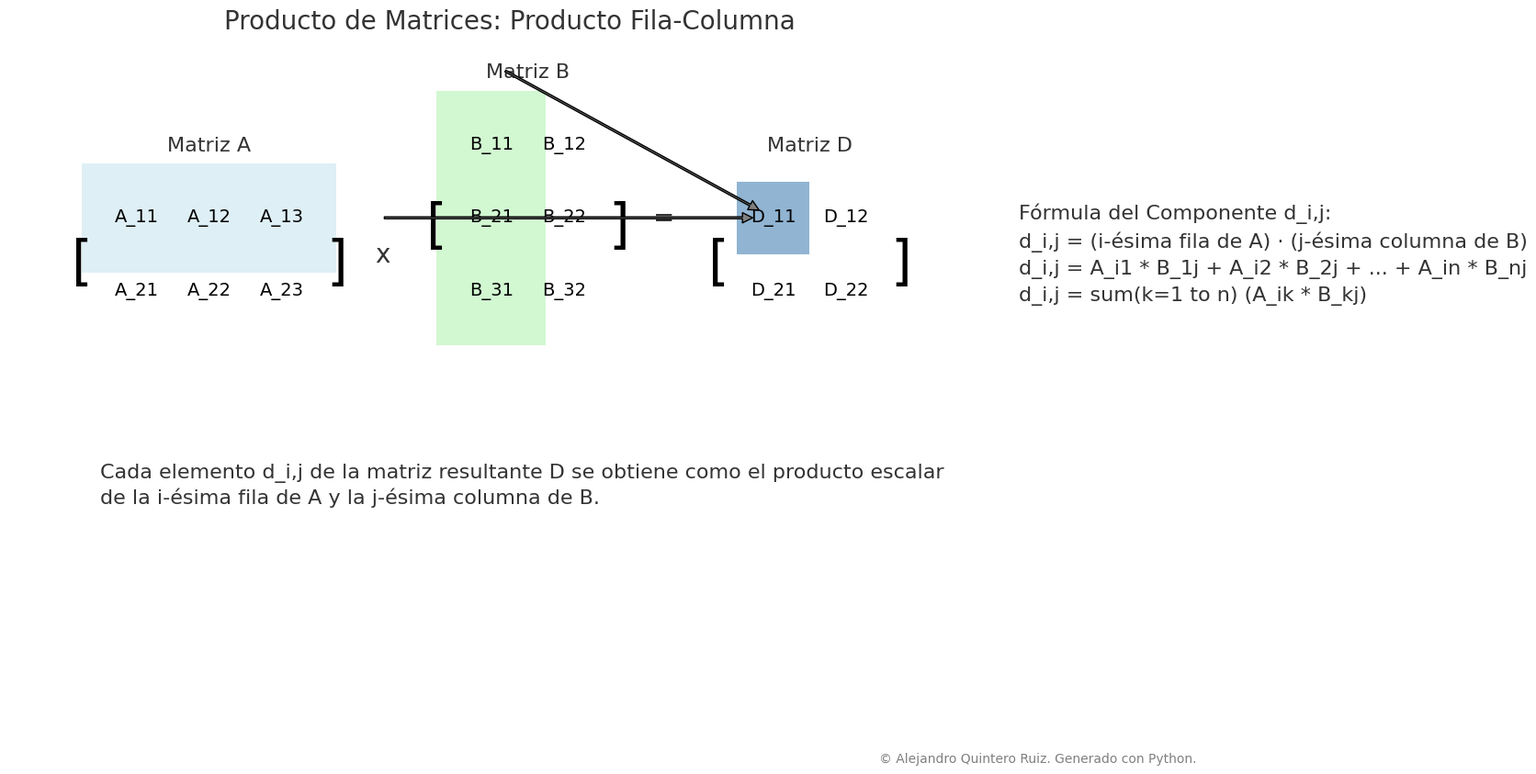

Source code (Python):
import matplotlib.pyplot as plt
import matplotlib.patches as patches
import numpy as np # Aunque no se usa directamente para operaciones matriciales aquí, es una buena práctica incluirlo para tareas numéricas.

# --- 1. Importación de Librerías ---
# matplotlib.pyplot para la creación de gráficos.
# matplotlib.patches para formas geométricas como rectángulos.
# numpy para posibles operaciones numéricas (aunque en este script conceptual no se usa directamente para matrices).

# --- 2. Definición de Datos/Parámetros Matemáticos ---
# Para este gráfico conceptual, usaremos representaciones simbólicas de los elementos de la matriz.
# Definimos las dimensiones de las matrices de ejemplo para una ilustración clara.
# Matriz A: m x n
# Matriz B: n x p
# Matriz D (resultado): m x p
m, n, p = 2, 3, 2 # Ejemplo: A (2x3), B (3x2), D (2x2)

# Elementos conceptuales de las matrices A, B y D.
matrix_A_elements = [
    ["A_11", "A_12", "A_13"],
    ["A_21", "A_22", "A_23"]
]

matrix_B_elements = [
    ["B_11", "B_12"],
    ["B_21", "B_22"],
    ["B_31", "B_32"]
]

matrix_D_elements = [
    ["D_11", "D_12"],
    ["D_21", "D_22"]
]

# Índices para resaltar: la primera fila de A, la primera columna de B,
# y el elemento resultante D_11 (índices 0-based).
highlight_row_A = 0
highlight_col_B = 0
highlight_element_D_row = 0
highlight_element_D_col = 0

# --- 3. Función o Bloque de Generación del Gráfico ---
def generate_matrix_multiplication_plot():
    # Configuración de la figura y los ejes para una presentación en PowerPoint (relación de aspecto 16:9).
    fig, ax = plt.subplots(figsize=(16, 9)) # 16 pulgadas de ancho, 9 pulgadas de alto
    ax.set_aspect('equal') # Mantiene la proporción de los elementos visuales.
    ax.set_xlim(-0.5, 10.5) # Ajusta los límites X del gráfico.
    ax.set_ylim(-0.5, 6.5) # Ajusta los límites Y del gráfico.
    ax.axis('off') # Oculta los ejes para un diseño limpio y sin distracciones.

    # Definición de una paleta de colores armónica y legible.
    matrix_text_color = 'black'
    highlight_color_A = '#ADD8E6' # Azul claro (para la fila de A)
    highlight_color_B = '#90EE90' # Verde claro (para la columna de B)
    result_color = '#4682B4' # Azul acero (para el elemento resultante D_ij)
    formula_color = '#333333' # Gris oscuro para las fórmulas y explicaciones.
    arrow_color = 'gray' # Color de las flechas.

    # Configuración de fuentes claras y científicamente aceptadas (sans-serif).
    font_name = 'DejaVu Sans' # Una fuente sans-serif común y legible en Matplotlib.
    matrix_element_fontsize = 14
    formula_fontsize = 16
    title_fontsize = 20
    label_fontsize = 16
    copyright_fontsize = 10

    # Función auxiliar para dibujar una matriz con sus elementos y opcionalmente resaltar una celda.
    def draw_matrix(ax, elements, start_x, start_y, cell_width=0.8, cell_height=0.8,
                    highlight_row=None, highlight_col=None, highlight_color=None,
                    element_color=matrix_text_color, border_color=matrix_text_color):
        rows = len(elements)
        cols = len(elements[0])

        # Dibuja los corchetes de la matriz.
        # Se ajusta el tamaño de los corchetes para que sean proporcionales a la matriz.
        ax.text(start_x - 0.2, start_y + (rows * cell_height / 2) - 0.1, '[',
                fontsize=matrix_element_fontsize * 3, ha='center', va='center', color=border_color, fontfamily=font_name)
        ax.text(start_x + cols * cell_width + 0.2, start_y + (rows * cell_height / 2) - 0.1, ']',
                fontsize=matrix_element_fontsize * 3, ha='center', va='center', color=border_color, fontfamily=font_name)

        # Dibuja cada elemento de la matriz.
        for r_idx, row in enumerate(elements):
            for c_idx, element in enumerate(row):
                x = start_x + c_idx * cell_width + cell_width / 2
                # Invertir el eje Y para que la primera fila (r_idx=0) esté arriba.
                y = start_y + (rows - 1 - r_idx) * cell_height + cell_height / 2

                # Dibuja un fondo de resaltado para la celda si se especifica.
                if highlight_color and ((highlight_row is not None and r_idx == highlight_row and c_idx == highlight_col) or
                                        (highlight_row is None and highlight_col is not None and c_idx == highlight_col) or
                                        (highlight_col is None and highlight_row is not None and r_idx == highlight_row)):
                    rect = patches.Rectangle((x - cell_width/2, y - cell_height/2), cell_width, cell_height,
                                             facecolor=highlight_color, edgecolor='none', alpha=0.6, zorder=1) # zorder para que esté detrás del texto
                    ax.add_patch(rect)

                ax.text(x, y, element, ha='center', va='center', fontsize=matrix_element_fontsize, color=element_color,
                        fontfamily=font_name, zorder=2) # zorder para que el texto esté encima del resaltado
        return start_x, start_y, cols * cell_width, rows * cell_height # Retorna información del bounding box de la matriz

    # --- Dibujar Matriz A ---
    A_x, A_y = 0.5, 3.5
    draw_matrix(ax, matrix_A_elements, A_x, A_y)
    ax.text(A_x + (len(matrix_A_elements[0]) * 0.8 / 2), A_y + len(matrix_A_elements) * 0.8 + 0.3, "Matriz A",
            ha='center', va='bottom', fontsize=label_fontsize, color=formula_color, fontfamily=font_name)

    # --- Dibujar Signo de Multiplicación ---
    ax.text(A_x + len(matrix_A_elements[0]) * 0.8 + 0.7, A_y + (len(matrix_A_elements) * 0.8 / 2), 'x',
            fontsize=title_fontsize, ha='center', va='center', color=formula_color, fontfamily=font_name)

    # --- Dibujar Matriz B ---
    B_x = A_x + len(matrix_A_elements[0]) * 0.8 + 1.5
    B_y = 3.5
    draw_matrix(ax, matrix_B_elements, B_x, B_y)
    ax.text(B_x + (len(matrix_B_elements[0]) * 0.8 / 2), B_y + len(matrix_B_elements) * 0.8 + 0.3, "Matriz B",
            ha='center', va='bottom', fontsize=label_fontsize, color=formula_color, fontfamily=font_name)

    # --- Dibujar Signo de Igual ---
    ax.text(B_x + len(matrix_B_elements[0]) * 0.8 + 0.7, B_y + (len(matrix_B_elements) * 0.8 / 2), '=',
            fontsize=title_fontsize, ha='center', va='center', color=formula_color, fontfamily=font_name)

    # --- Dibujar Matriz D (Resultado) ---
    D_x = B_x + len(matrix_B_elements[0]) * 0.8 + 1.5
    D_y = 3.5
    # Resaltar el elemento específico D_ij que se está calculando.
    draw_matrix(ax, matrix_D_elements, D_x, D_y,
                highlight_row=highlight_element_D_row, highlight_col=highlight_element_D_col,
                highlight_color=result_color)
    ax.text(D_x + (len(matrix_D_elements[0]) * 0.8 / 2), D_y + len(matrix_D_elements) * 0.8 + 0.3, "Matriz D",
            ha='center', va='bottom', fontsize=label_fontsize, color=formula_color, fontfamily=font_name)

    # --- Resaltar la fila y columna específicas para el cálculo ---
    # Resaltar la fila en A.
    A_row_rect = patches.Rectangle((A_x - 0.2, A_y + (len(matrix_A_elements) - 1 - highlight_row_A) * 0.8 - 0.2),
                                   len(matrix_A_elements[0]) * 0.8 + 0.4, 0.8 + 0.4,
                                   facecolor=highlight_color_A, edgecolor='none', alpha=0.4, zorder=0) # zorder bajo para el fondo
    ax.add_patch(A_row_rect)

    # Resaltar la columna en B.
    B_col_rect = patches.Rectangle((B_x + highlight_col_B * 0.8 - 0.2, B_y - 0.2),
                                   0.8 + 0.4, len(matrix_B_elements) * 0.8 + 0.4,
                                   facecolor=highlight_color_B, edgecolor='none', alpha=0.4, zorder=0) # zorder bajo para el fondo
    ax.add_patch(B_col_rect)

    # --- Añadir flechas para indicar el flujo del cálculo ---
    # Flecha desde la fila de A hacia el elemento de D.
    ax.annotate('', xy=(D_x + highlight_element_D_col * 0.8 + 0.4, D_y + (len(matrix_D_elements) - 1 - highlight_element_D_row) * 0.8 + 0.4),
                xytext=(A_x + len(matrix_A_elements[0]) * 0.8 + 0.5, A_y + (len(matrix_A_elements) - 1 - highlight_row_A) * 0.8 + 0.4),
                arrowprops=dict(facecolor=arrow_color, shrink=0.05, width=1.5, headwidth=8, headlength=8),
                zorder=3) # zorder alto para que las flechas estén encima

    # Flecha desde la columna de B hacia el elemento de D.
    ax.annotate('', xy=(D_x + highlight_element_D_col * 0.8 + 0.4, D_y + (len(matrix_D_elements) - 1 - highlight_element_D_row) * 0.8 + 0.4),
                xytext=(B_x + highlight_col_B * 0.8 + 0.4, B_y + len(matrix_B_elements) * 0.8 + 0.5),
                arrowprops=dict(facecolor=arrow_color, shrink=0.05, width=1.5, headwidth=8, headlength=8),
                zorder=3) # zorder alto para que las flechas estén encima

    # --- Fórmula del Componente d_i,j (sin LaTeX) ---
    formula_text = (
        "Fórmula del Componente d_i,j:\n"
        "d_i,j = (i-ésima fila de A) · (j-ésima columna de B)\n"
        "d_i,j = A_i1 * B_1j + A_i2 * B_2j + ... + A_in * B_nj\n"
        "d_i,j = sum(k=1 to n) (A_ik * B_kj)"
    )
    ax.text(D_x + len(matrix_D_elements[0]) * 0.8 + 1.5, D_y + (len(matrix_D_elements) * 0.8 / 2),
            formula_text, ha='left', va='center', fontsize=formula_fontsize, color=formula_color,
            fontfamily=font_name, linespacing=1.5)

    # --- Título del Gráfico ---
    ax.set_title("Producto de Matrices: Producto Fila-Columna",
                 fontsize=title_fontsize, color=formula_color, pad=20, fontfamily=font_name)

    # --- Texto explicativo general ---
    explanation_text = (
        "Cada elemento d_i,j de la matriz resultante D se obtiene como el producto escalar\n"
        "de la i-ésima fila de A y la j-ésima columna de B."
    )
    ax.text(A_x, A_y - 1.5, explanation_text, ha='left', va='top', fontsize=label_fontsize,
            color=formula_color, fontfamily=font_name, linespacing=1.3)

    # --- 4. Bloque de Adición del Copyright ---
    # Marca de agua visible pero discreta en la parte inferior derecha.
    fig.text(0.98, 0.02, "© Alejandro Quintero Ruiz. Generado con Python.",
             ha='right', va='bottom', fontsize=copyright_fontsize, color='gray', fontfamily=font_name)

    # --- 5. Bloque de Guardado/Exportación del Archivo ---
    # Guardar la imagen en formatos vectoriales y de alta resolución.
    output_filename_svg = "producto_matrices_fila_columna.svg"
    output_filename_pdf = "producto_matrices_fila_columna.pdf"
    output_filename_png = "producto_matrices_fila_columna.png"

    plt.savefig(output_filename_svg, format='svg', bbox_inches='tight', dpi=300)
    plt.savefig(output_filename_pdf, format='pdf', bbox_inches='tight', dpi=300)
    plt.savefig(output_filename_png, format='png', bbox_inches='tight', dpi=300)

    print(f"Gráfico guardado como: {output_filename_svg}, {output_filename_pdf}, y {output_filename_png}")
    plt.close(fig) # Cierra la figura para liberar memoria.

# Ejecutar la función para generar el gráfico
if __name__ == "__main__":
    generate_matrix_multiplication_plot()
